Image classification data set "Train" (AmbiTyga/Bio-VI-BERT on GitHub). Class labels (16): Ascaris lumbricoides, Cryptosporidium sp, Cyclospora cayetanensis, Dibothriocephalus latus, Echinococcus granulosus, Entamoeba histolytica, Enterobius vermicularis, Giardia duodenalis, Hymenolepis spp, Plasmodium falciparum, Plasmodium knowlesi, Plasmodium malariae, Plasmodium ovale, Plasmodium vivax, Sarcocystis sp, Trichuris trichuria.

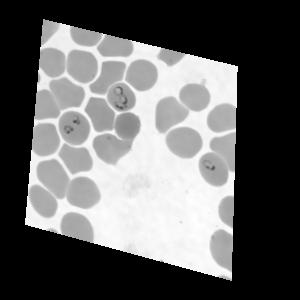
Label: Plasmodium falciparum

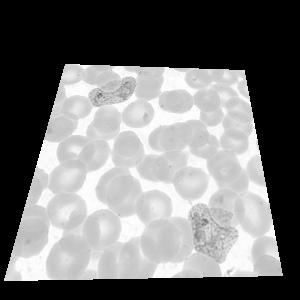
Label: Plasmodium vivax

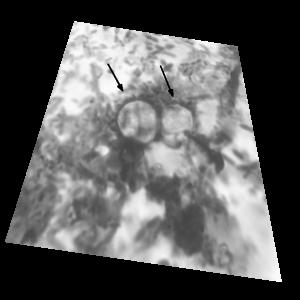
Label: Cyclospora cayetanensis

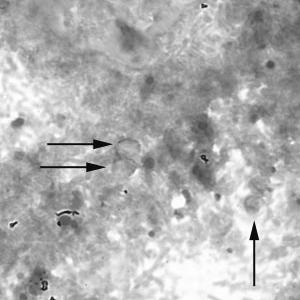
Label: Cryptosporidium sp

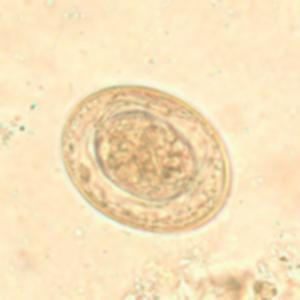
Label: Hymenolepis spp

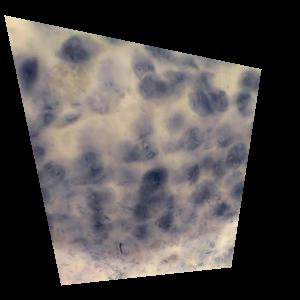
Label: Giardia duodenalis
